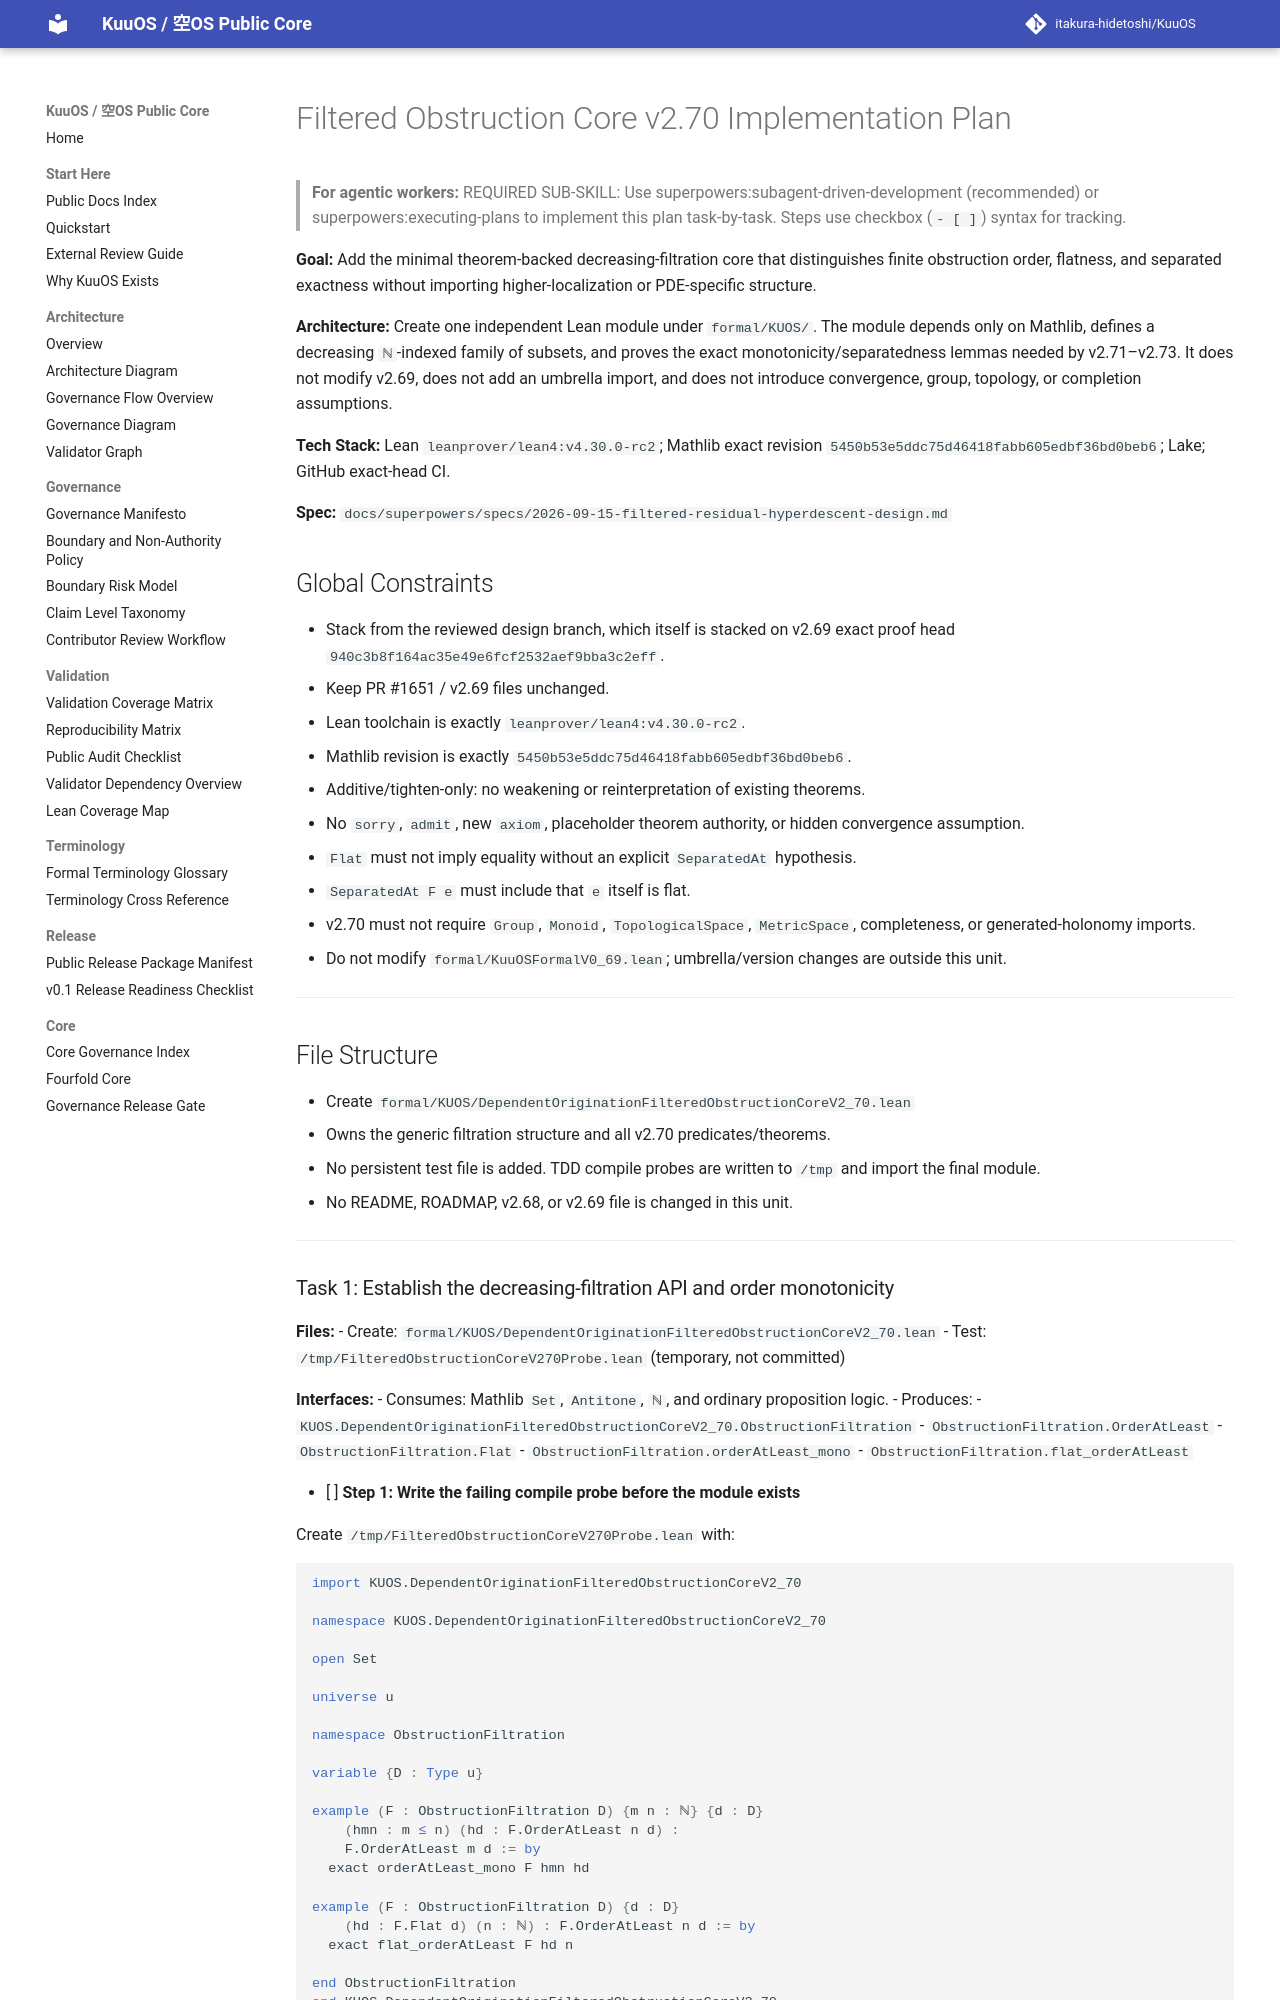

repository: itakura-hidetoshi/KuuOS · page: superpowers/plans/2026-09-15-filtered-obstruction-core-v270/index.html · generator: mkdocs

# Filtered Obstruction Core v2.70 Implementation Plan

> **For agentic workers:** REQUIRED SUB-SKILL: Use superpowers:subagent-driven-development (recommended) or superpowers:executing-plans to implement this plan task-by-task. Steps use checkbox (`- [ ]`) syntax for tracking.

**Goal:** Add the minimal theorem-backed decreasing-filtration core that distinguishes finite obstruction order, flatness, and separated exactness without importing higher-localization or PDE-specific structure.

**Architecture:** Create one independent Lean module under `formal/KUOS/`. The module depends only on Mathlib, defines a decreasing `ℕ`-indexed family of subsets, and proves the exact monotonicity/separatedness lemmas needed by v2.71–v2.73. It does not modify v2.69, does not add an umbrella import, and does not introduce convergence, group, topology, or completion assumptions.

**Tech Stack:** Lean `leanprover/lean4:v4.30.0-rc2`; Mathlib exact revision `5450b53e5ddc75d46418fabb605edbf36bd0beb6`; Lake; GitHub exact-head CI.

**Spec:** `docs/superpowers/specs/2026-09-15-filtered-residual-hyperdescent-design.md`

## Global Constraints

- Stack from the reviewed design branch, which itself is stacked on v2.69 exact proof head `940c3b8f164ac35e49e6fcf2532aef9bba3c2eff`.
- Keep PR #1651 / v2.69 files unchanged.
- Lean toolchain is exactly `leanprover/lean4:v4.30.0-rc2`.
- Mathlib revision is exactly `5450b53e5ddc75d46418fabb605edbf36bd0beb6`.
- Additive/tighten-only: no weakening or reinterpretation of existing theorems.
- No `sorry`, `admit`, new `axiom`, placeholder theorem authority, or hidden convergence assumption.
- `Flat` must not imply equality without an explicit `SeparatedAt` hypothesis.
- `SeparatedAt F e` must include that `e` itself is flat.
- v2.70 must not require `Group`, `Monoid`, `TopologicalSpace`, `MetricSpace`, completeness, or generated-holonomy imports.
- Do not modify `formal/KuuOSFormalV0_69.lean`; umbrella/version changes are outside this unit.

---

## File Structure

- Create `formal/KUOS/DependentOriginationFilteredObstructionCoreV2_70.lean`
  - Owns the generic filtration structure and all v2.70 predicates/theorems.
- No persistent test file is added. TDD compile probes are written to `/tmp` and import the final module.
- No README, ROADMAP, v2.68, or v2.69 file is changed in this unit.

---
